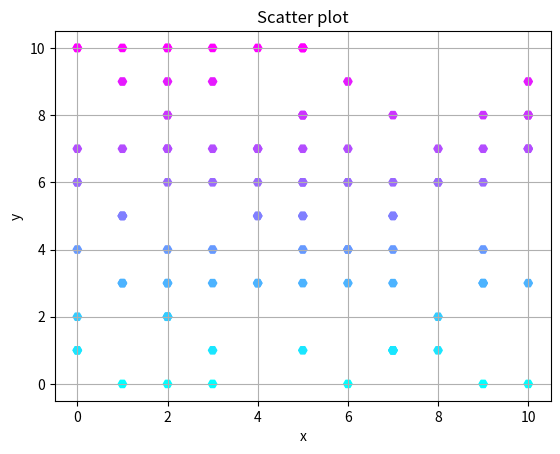

Reproduce this figure in Python.
import numpy as np
import matplotlib.pyplot as plt

x = np.random.randint(0,11,100)
y = np.random.randint(0,11,100)

plt.scatter(x, y, c = y, marker = "H",cmap = "cool")

plt.title("Scatter plot")
plt.xlabel("x")
plt.ylabel("y")
plt.grid(True)

plt.show()